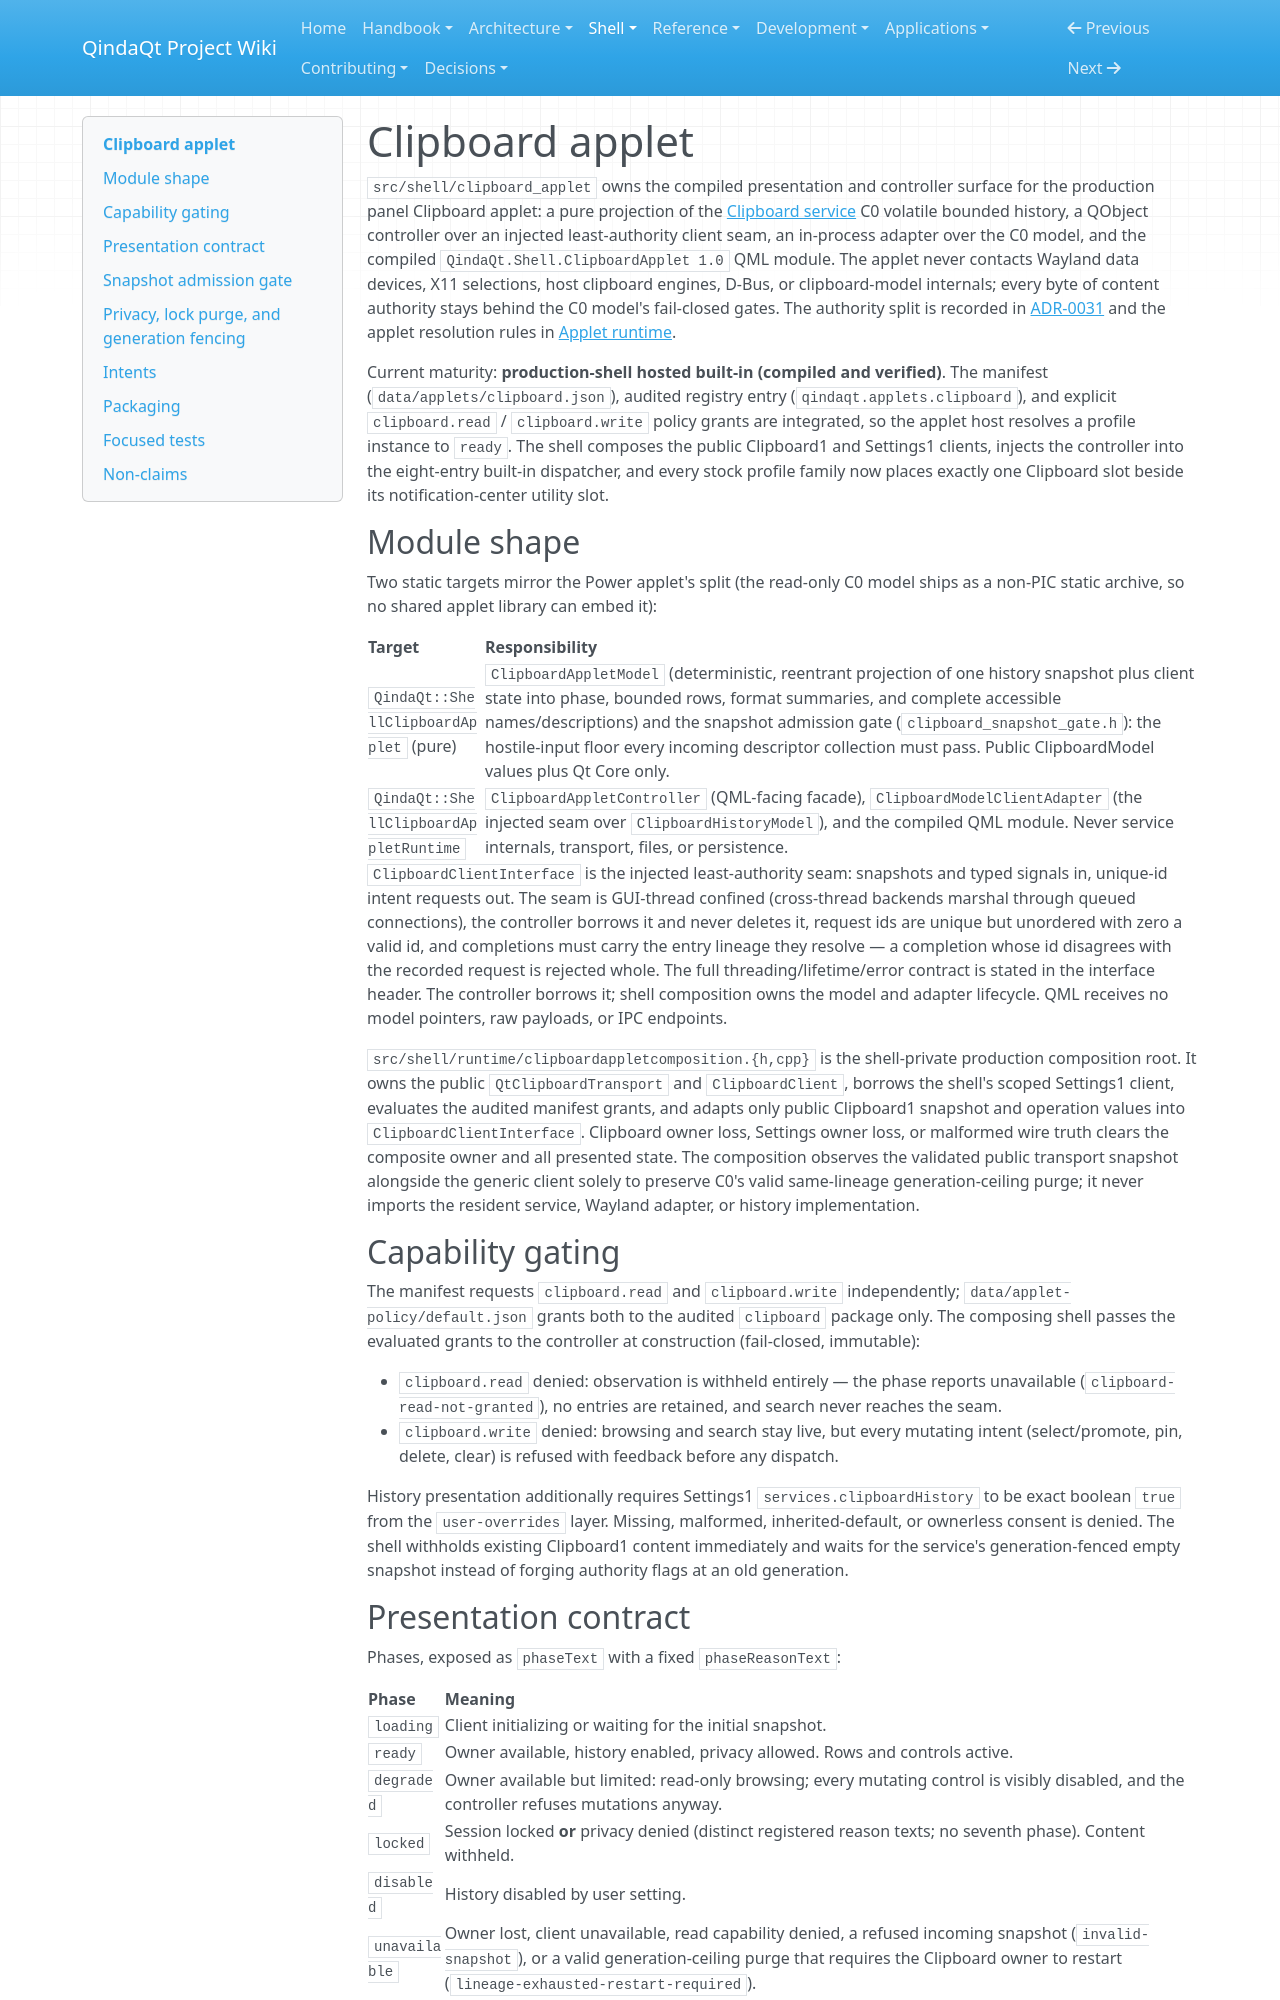

repository: Es00bac/QindaQt · page: shell/clipboard-applet.html · generator: mkdocs

# Clipboard applet

`src/shell/clipboard_applet` owns the compiled presentation and controller
surface for the production panel Clipboard applet: a pure projection of the
[Clipboard service](../architecture/clipboard-service.md) C0 volatile bounded
history, a QObject controller over an injected least-authority client seam, an
in-process adapter over the C0 model, and the compiled
`QindaQt.Shell.ClipboardApplet 1.0` QML module. The applet never contacts
Wayland data devices, X11 selections, host clipboard engines, D-Bus, or
clipboard-model internals; every byte of content authority stays behind the
C0 model's fail-closed gates. The authority split is recorded in
[ADR-0031](../adr/0031-volatile-bounded-clipboard-history.md) and the applet
resolution rules in [Applet runtime](applet-runtime.md).

Current maturity: **production-shell hosted built-in (compiled and verified)**.
The manifest (`data/applets/clipboard.json`), audited registry
entry (`qindaqt.applets.clipboard`), and explicit `clipboard.read` /
`clipboard.write` policy grants are integrated, so the applet host resolves a
profile instance to `ready`. The shell composes the public Clipboard1 and
Settings1 clients, injects the controller into the eight-entry built-in
dispatcher, and every stock profile family now places exactly one Clipboard
slot beside its notification-center utility slot.

## Module shape

Two static targets mirror the Power applet's split (the read-only C0 model
ships as a non-PIC static archive, so no shared applet library can embed it):

| Target | Responsibility |
| --- | --- |
| `QindaQt::ShellClipboardApplet` (pure) | `ClipboardAppletModel` (deterministic, reentrant projection of one history snapshot plus client state into phase, bounded rows, format summaries, and complete accessible names/descriptions) and the snapshot admission gate (`clipboard_snapshot_gate.h`): the hostile-input floor every incoming descriptor collection must pass. Public ClipboardModel values plus Qt Core only. |
| `QindaQt::ShellClipboardAppletRuntime` | `ClipboardAppletController` (QML-facing facade), `ClipboardModelClientAdapter` (the injected seam over `ClipboardHistoryModel`), and the compiled QML module. Never service internals, transport, files, or persistence. |

`ClipboardClientInterface` is the injected least-authority seam: snapshots and
typed signals in, unique-id intent requests out. The seam is GUI-thread
confined (cross-thread backends marshal through queued connections), the
controller borrows it and never deletes it, request ids are unique but
unordered with zero a valid id, and completions must carry the entry lineage
they resolve — a completion whose id disagrees with the recorded request is
rejected whole. The full threading/lifetime/error contract is stated in the
interface header. The controller borrows it; shell composition owns the model
and adapter lifecycle. QML receives no model pointers, raw payloads, or IPC
endpoints.

`src/shell/runtime/clipboardappletcomposition.{h,cpp}` is the shell-private
production composition root. It owns the public `QtClipboardTransport` and
`ClipboardClient`, borrows the shell's scoped Settings1 client, evaluates the
audited manifest grants, and adapts only public Clipboard1 snapshot and
operation values into `ClipboardClientInterface`. Clipboard owner loss,
Settings owner loss, or malformed wire truth clears the composite owner and
all presented state. The composition observes the validated public transport
snapshot alongside the generic client solely to preserve C0's valid
same-lineage generation-ceiling purge; it never imports the resident service,
Wayland adapter, or history implementation.

## Capability gating

The manifest requests `clipboard.read` and `clipboard.write` independently;
`data/applet-policy/default.json` grants both to the audited `clipboard`
package only. The composing shell passes the evaluated grants to the
controller at construction (fail-closed, immutable):

- `clipboard.read` denied: observation is withheld entirely — the phase
  reports unavailable (`clipboard-read-not-granted`), no entries are retained,
  and search never reaches the seam.
- `clipboard.write` denied: browsing and search stay live, but every mutating
  intent (select/promote, pin, delete, clear) is refused with feedback before
  any dispatch.

History presentation additionally requires Settings1
`services.clipboardHistory` to be exact boolean `true` from the
`user-overrides` layer. Missing, malformed, inherited-default, or ownerless
consent is denied. The shell withholds existing Clipboard1 content immediately
and waits for the service's generation-fenced empty snapshot instead of
forging authority flags at an old generation.
